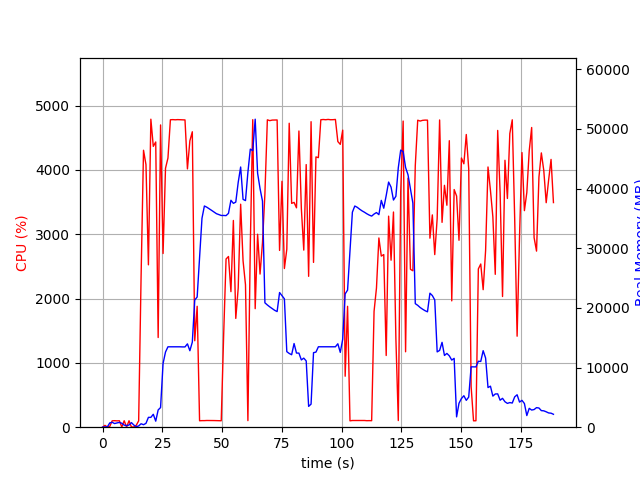

The table this chart was drawn from, first rows:
elapsed_time, nproc, cpu, mem_real, mem_virtual
4.267692565917969e-05, 1, 0.0, 7.625, 3185
1.006, 2, 28.8, 49.34, 160.9
2.013, 2, 2.0, 54.62, 165.8
3.02, 4, 11.9, 718.2, 2385
4.025, 6, 99.3, 824, 3334
5.032, 3, 101.4, 610.2, 1999
6.038, 3, 98.3, 715.4, 2095
7.046, 3, 100.3, 800.4, 2207
8.053, 5, 3.0, 663.3, 2511
9.061, 3, 100.2, 353.2, 1655
10.07, 3, 2.0, 251, 1560
11.08, 3, 100.2, 369, 1664
12.09, 6, 3.0, 771, 2936
13.09, 4, 3.0, 361, 1910
14.1, 1, 29.8, 90.28, 775.1
15.11, 1, 98.9, 208.3, 743
16.12, 1, 2332, 574.7, 4753
17.15, 1, 4305, 419.5, 4767
18.17, 1, 4082, 643.6, 4783
19.19, 1, 2524, 1648, 6647
20.22, 1, 4788, 1648, 6647
21.24, 1, 4365, 2165, 8191
22.25, 1, 4434, 1013, 8191
23.27, 1, 1394, 2896, 8735
24.28, 1, 4698, 3291, 10527
25.32, 1, 2700, 10677, 19253
26.34, 1, 4025, 12604, 29507
27.37, 1, 4184, 13479, 29507
28.39, 1, 4779, 13479, 29507
29.41, 1, 4781, 13479, 29507
30.43, 1, 4778, 13479, 29507
31.44, 1, 4781, 13479, 29507
32.46, 1, 4780, 13479, 29507
33.48, 1, 4780, 13460, 29507
34.5, 1, 4776, 13460, 29507
35.52, 1, 4015, 13972, 29507
36.54, 1, 4452, 12820, 29507
37.56, 1, 4592, 14263, 33583
38.58, 1, 1344, 21323, 45148
39.59, 1, 1879, 21825, 65628
40.6, 1, 100.2, 28437, 65628
41.61, 1, 102.2, 35025, 65628
42.61, 1, 102.3, 37087, 65628
43.62, 1, 104.3, 36886, 65628
44.63, 1, 104.3, 36628, 65628
45.64, 1, 104.2, 36352, 65628
46.64, 1, 103.2, 36084, 65628
47.65, 1, 102.3, 35798, 65628
48.66, 1, 102.3, 35637, 65628
49.67, 1, 100.2, 35495, 65628
50.67, 1, 1427, 35500, 65628
51.68, 1, 2614, 35472, 65648
52.7, 1, 2653, 35853, 65648
53.72, 1, 2107, 38044, 65648
54.74, 1, 3214, 37531, 65648
55.75, 1, 1691, 37738, 90224
56.76, 1, 2162, 41039, 90224
57.79, 1, 3466, 43622, 90224
58.8, 1, 2587, 38195, 90224
59.82, 1, 2214, 37991, 90224
... 127 more rows
